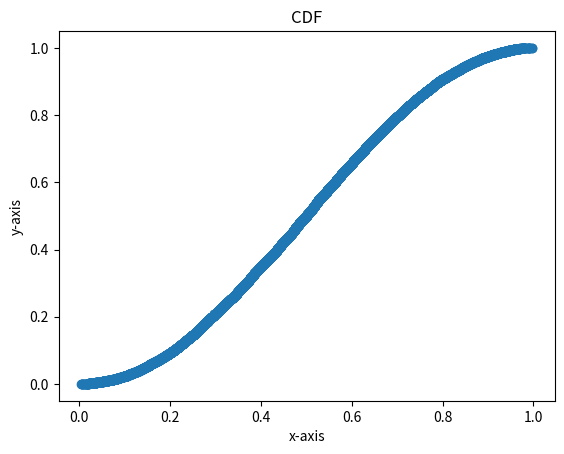

Recreate this plot in Python.
import math
import random
import csv
import numpy as np
import matplotlib.pyplot as plt

def sos(vector):
    sum=0
    for ele in vector:
        sum=sum+ele*ele
    return sum
t=180
d=3
tau=0.7
vector=[]
for i in range(t):
    temp=[]
    for j in range(d):
        u1=random.uniform(0,1)
        u2=random.uniform(0,1)
        temp.append(math.sqrt(-2*np.log(u1))*math.cos(2*math.pi*u2))
    sumOfSquare=math.sqrt(sos(temp))
    vector.append([number/sumOfSquare for number in temp])

resultVal=[]
usefulVal=[]


for i in range(len(vector)):
    for j in range(i+1, len(vector)):
        dotProd=sum(k[0] *k[1] for k in zip(vector[i], vector[j]))
        sim=dotProd
        sim=1-math.acos(dotProd)/math.pi
        resultVal.append(sim)
        if(sim>tau):
            usefulVal.append(sim)
print(len(usefulVal))
x=np.sort(resultVal)
y=np.arange(len(resultVal))/float(len(resultVal))
plt.xlabel('x-axis')
plt.ylabel('y-axis')
plt.title('CDF')
plt. plot(x,y,marker='o')
plt.show()